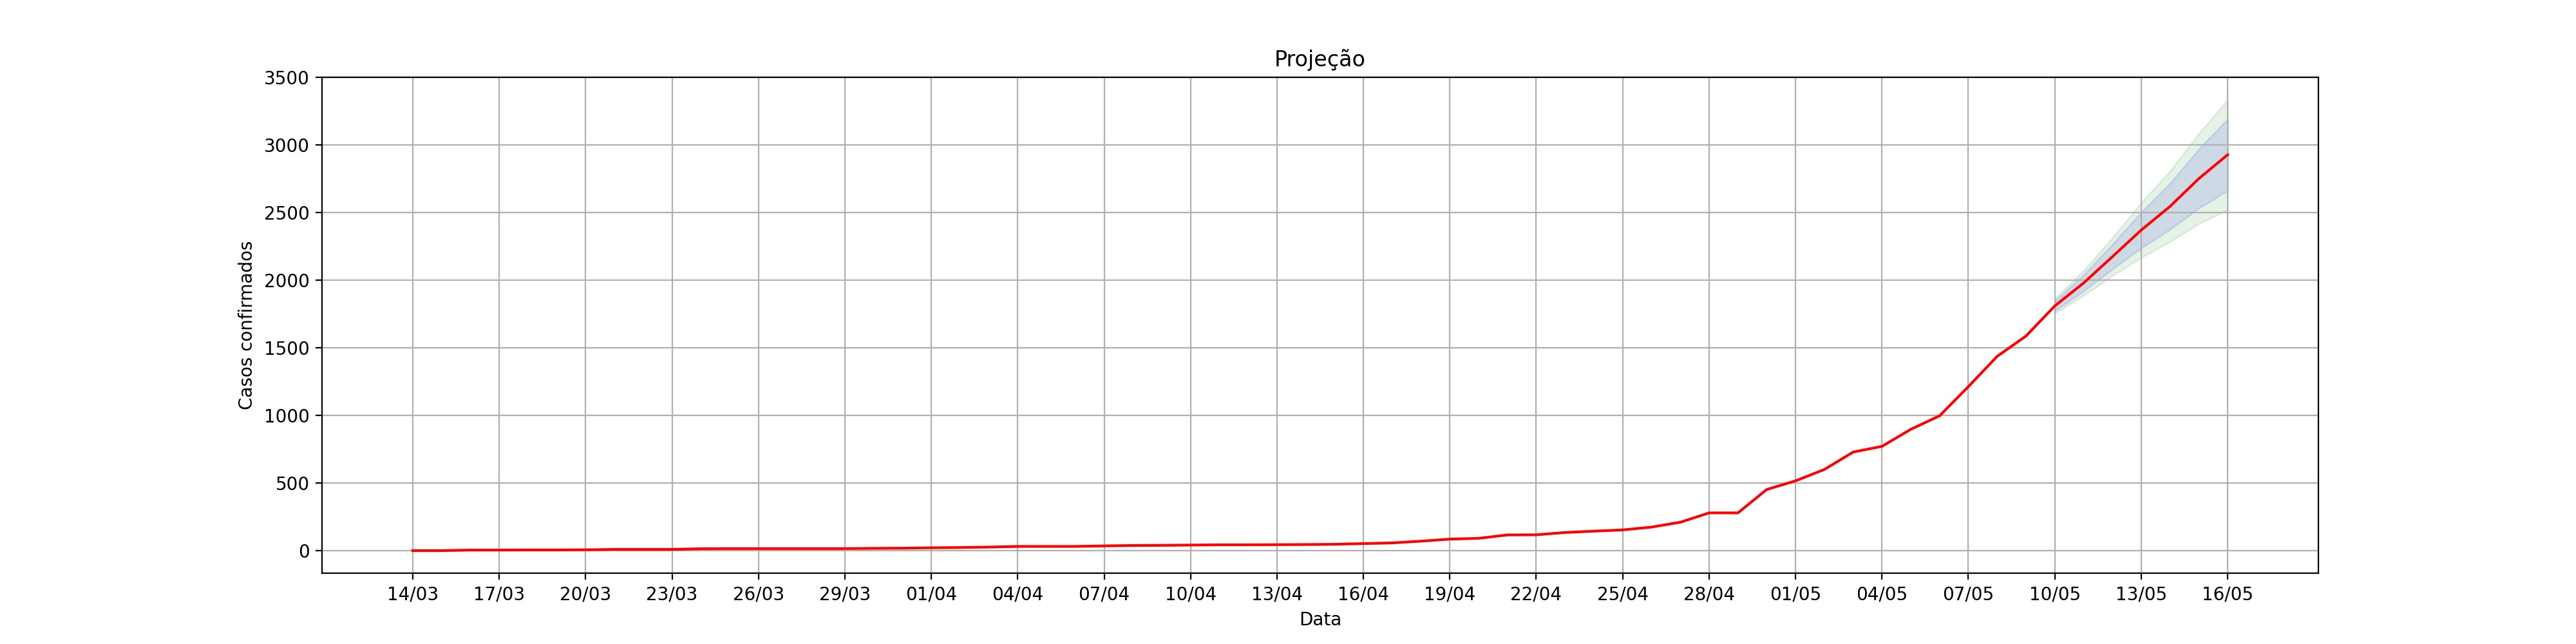

The data file committed next to this chart (first rows):
, dt_notificacao, acumulado_confirmados, Lo.80, Hi.80, Lo.95, Hi.95
1, 14/03, 1.0, , , , 
2, 15/03, 1.0, , , , 
3, 16/03, 5.0, , , , 
4, 17/03, 5.0, , , , 
5, 18/03, 6.0, , , , 
6, 19/03, 6.0, , , , 
7, 20/03, 7.0, , , , 
8, 21/03, 10.0, , , , 
9, 22/03, 10.0, , , , 
10, 23/03, 10.0, , , , 
11, 24/03, 15.0, , , , 
12, 25/03, 16.0, , , , 
13, 26/03, 16.0, , , , 
14, 27/03, 16.0, , , , 
15, 28/03, 16.0, , , , 
16, 29/03, 16.0, , , , 
17, 30/03, 18.0, , , , 
18, 31/03, 19.0, , , , 
19, 01/04, 22.0, , , , 
20, 02/04, 24.0, , , , 
21, 03/04, 27.0, , , , 
22, 04/04, 32.0, , , , 
23, 05/04, 32.0, , , , 
24, 06/04, 32.0, , , , 
25, 07/04, 36.0, , , , 
26, 08/04, 39.0, , , , 
27, 09/04, 40.0, , , , 
28, 10/04, 42.0, , , , 
29, 11/04, 44.0, , , , 
30, 12/04, 44.0, , , , 
31, 13/04, 45.0, , , , 
32, 14/04, 46.0, , , , 
33, 15/04, 48.0, , , , 
34, 16/04, 53.0, , , , 
35, 17/04, 58.0, , , , 
36, 18/04, 71.0, , , , 
37, 19/04, 86.0, , , , 
38, 20/04, 92.0, , , , 
39, 21/04, 117.0, , , , 
40, 22/04, 118.0, , , , 
41, 23/04, 135.0, , , , 
42, 24/04, 145.0, , , , 
43, 25/04, 154.0, , , , 
44, 26/04, 175.0, , , , 
45, 27/04, 211.0, , , , 
46, 28/04, 280.0, , , , 
47, 29/04, 280.0, , , , 
48, 30/04, 453.0, , , , 
49, 01/05, 517.0, , , , 
50, 02/05, 601.0, , , , 
51, 03/05, 730.0, , , , 
52, 04/05, 772.0, , , , 
53, 05/05, 898.0, , , , 
54, 06/05, 998.0, , , , 
55, 07/05, 1214, , , , 
56, 08/05, 1438, , , , 
57, 09/05, 1588, , , , 
0, 10/05, 1811, 1775, 1847, 1756, 1866
1, 11/05, 1980, 1920, 2041, 1888, 2073
2, 12/05, 2175, 2083, 2267, 2034, 2316
... 4 more rows
